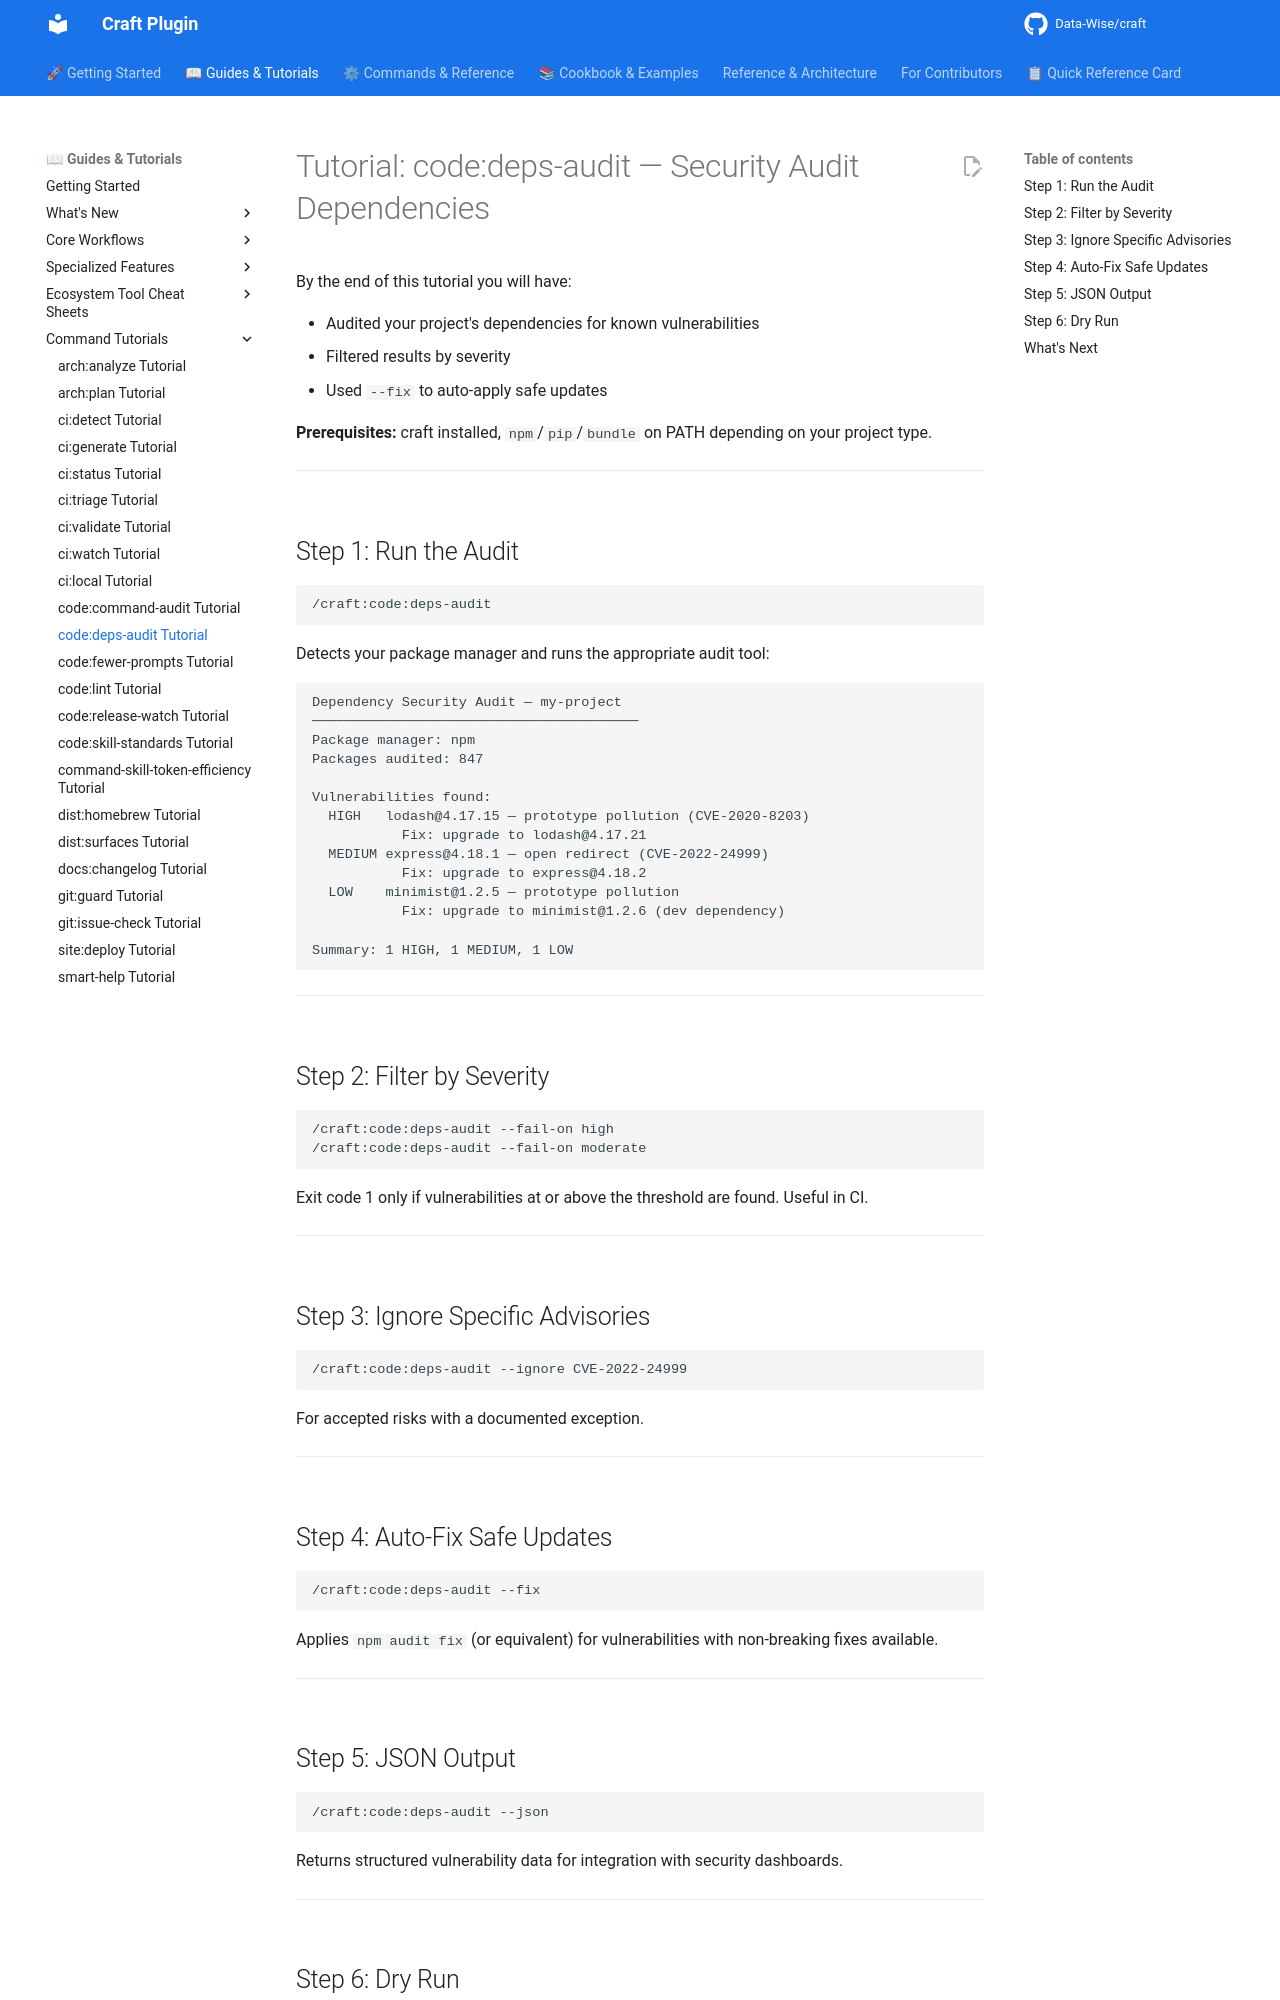

repository: Data-Wise/craft · page: tutorials/TUTORIAL-code-deps-audit/index.html · generator: mkdocs

# Tutorial: code:deps-audit — Security Audit Dependencies

By the end of this tutorial you will have:

- Audited your project's dependencies for known vulnerabilities
- Filtered results by severity
- Used `--fix` to auto-apply safe updates

**Prerequisites:** craft installed, `npm`/`pip`/`bundle` on PATH depending on your project type.

---

## Step 1: Run the Audit

```
/craft:code:deps-audit
```

Detects your package manager and runs the appropriate audit tool:

```
Dependency Security Audit — my-project
────────────────────────────────────────
Package manager: npm
Packages audited: 847

Vulnerabilities found:
  HIGH   lodash@4.17.15 — prototype pollution (CVE-2020-8203)
           Fix: upgrade to lodash@4.17.21
  MEDIUM express@4.18.1 — open redirect (CVE-2022-24999)
           Fix: upgrade to express@4.18.2
  LOW    minimist@1.2.5 — prototype pollution
           Fix: upgrade to minimist@1.2.6 (dev dependency)

Summary: 1 HIGH, 1 MEDIUM, 1 LOW
```

---

## Step 2: Filter by Severity

```
/craft:code:deps-audit --fail-on high
/craft:code:deps-audit --fail-on moderate
```

Exit code 1 only if vulnerabilities at or above the threshold are found. Useful in CI.

---

## Step 3: Ignore Specific Advisories

```
/craft:code:deps-audit --ignore CVE-2022-24999
```

For accepted risks with a documented exception.

---

## Step 4: Auto-Fix Safe Updates

```
/craft:code:deps-audit --fix
```

Applies `npm audit fix` (or equivalent) for vulnerabilities with non-breaking fixes available.

---

## Step 5: JSON Output

```
/craft:code:deps-audit --json
```

Returns structured vulnerability data for integration with security dashboards.

---
